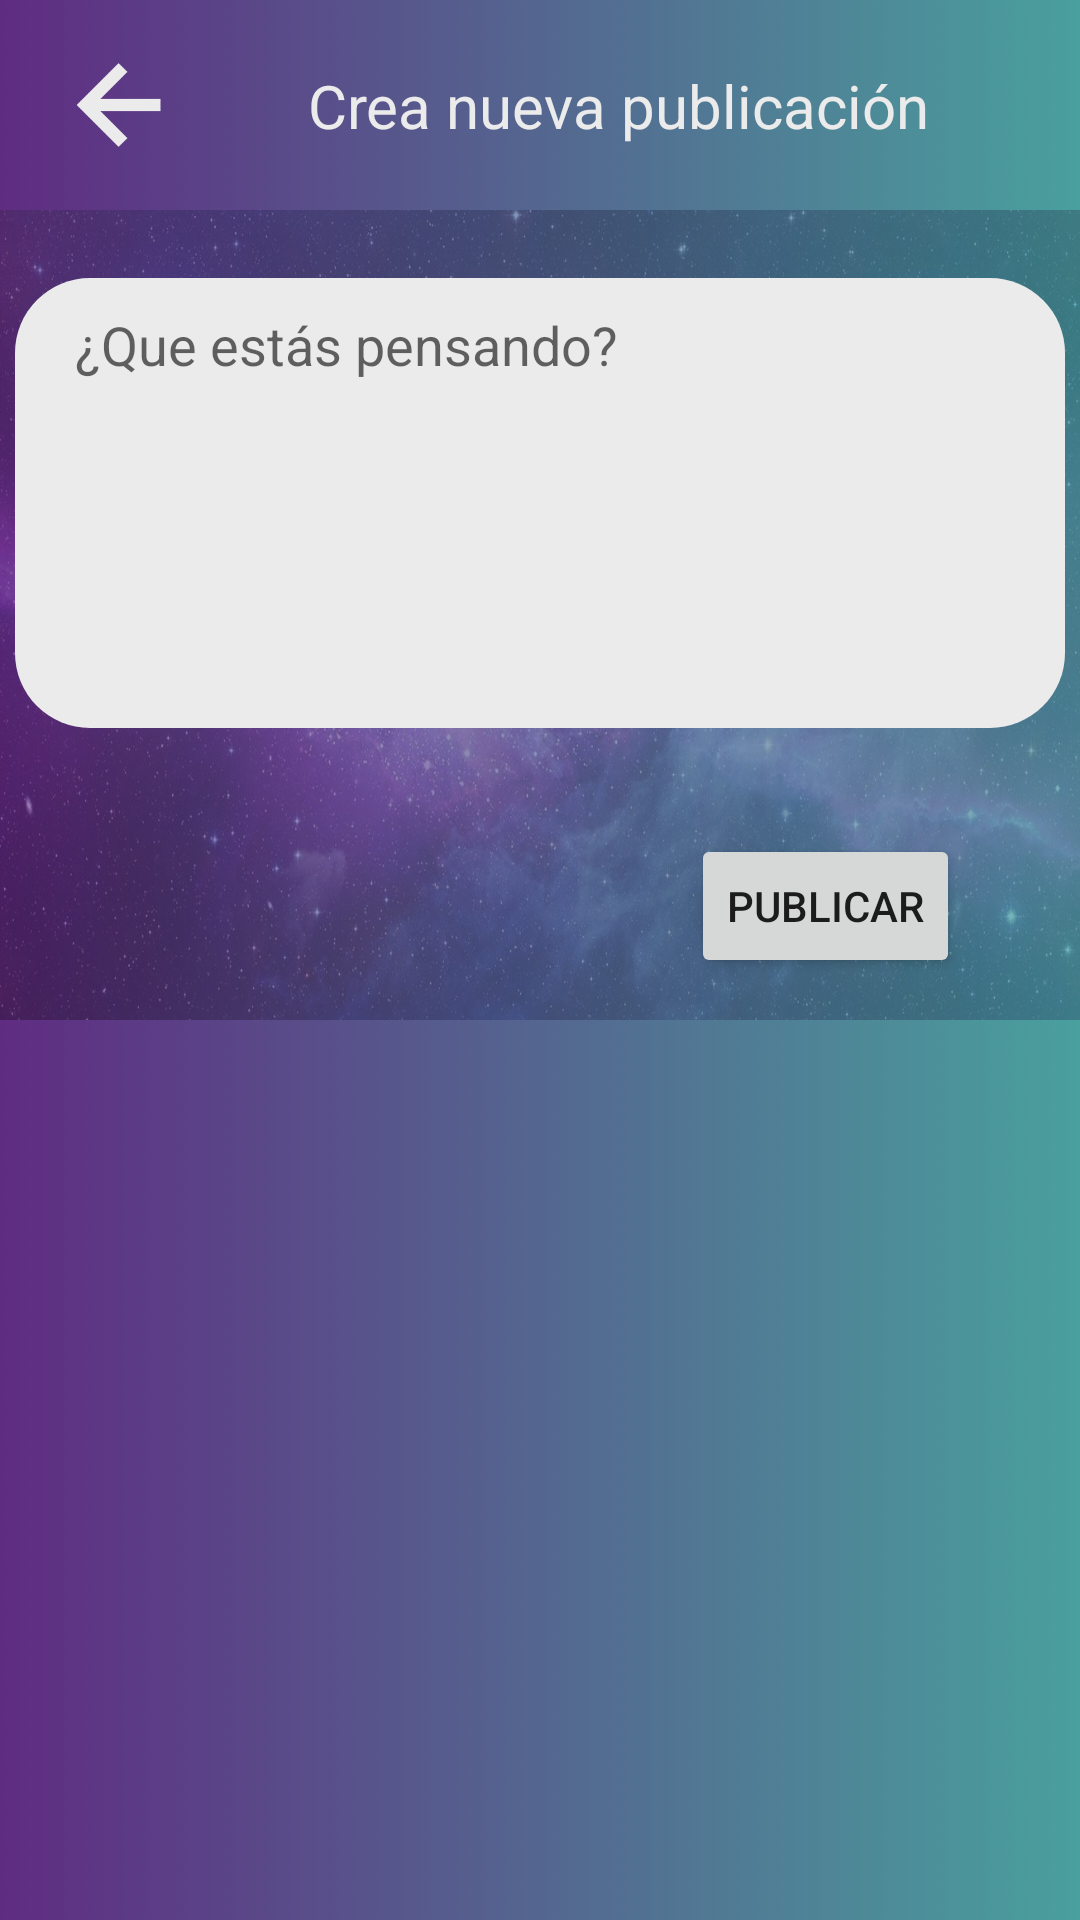

This screen was rendered from an Android layout file. Write that file and the resources it references.
<!-- AndroidManifest.xml: application theme Theme.Proyecto_Final_POI_PurpleChat -->
<!-- res/layout/activity_muro_publicacion.xml -->
<?xml version="1.0" encoding="utf-8"?>
<androidx.constraintlayout.widget.ConstraintLayout xmlns:android="http://schemas.android.com/apk/res/android"
    xmlns:app="http://schemas.android.com/apk/res-auto"
    xmlns:tools="http://schemas.android.com/tools"
    android:layout_width="match_parent"
    android:layout_height="match_parent"
    android:background="@drawable/calmdarya"
    tools:context=".MuroPublicacion">

    <ImageButton
        android:id="@+id/imageButton_MuroPublicacion_FlechaRegresar"
        android:layout_width="50dp"
        android:layout_height="50dp"
        android:layout_marginStart="16dp"
        android:background="@drawable/left_arrow_alt_regular_240"
        android:minHeight="48dp"
        app:layout_constraintBottom_toTopOf="@+id/guideline11"
        app:layout_constraintStart_toStartOf="parent"
        app:layout_constraintTop_toTopOf="parent"
        tools:ignore="SpeakableTextPresentCheck" />

    <ImageView
        android:id="@+id/imageView8"
        android:layout_width="0dp"
        android:layout_height="0dp"
        android:background="@drawable/galaxia"
        app:layout_constraintBottom_toTopOf="@+id/guideline16"
        app:layout_constraintEnd_toEndOf="parent"
        app:layout_constraintStart_toStartOf="parent"
        app:layout_constraintTop_toTopOf="@+id/guideline11" />

    <androidx.constraintlayout.widget.Guideline
        android:id="@+id/guideline11"
        android:layout_width="wrap_content"
        android:layout_height="wrap_content"
        android:orientation="horizontal"
        app:layout_constraintGuide_begin="70dp" />

    <TextView
        android:id="@+id/textView9"
        android:layout_width="wrap_content"
        android:layout_height="wrap_content"
        android:text="Crea nueva publicación"
        android:textColor="@color/white_Wannabe"
        android:textSize="20sp"
        app:layout_constraintBottom_toTopOf="@+id/guideline11"
        app:layout_constraintEnd_toEndOf="parent"
        app:layout_constraintHorizontal_bias="0.422"
        app:layout_constraintStart_toEndOf="@+id/imageButton_MuroPublicacion_FlechaRegresar"
        app:layout_constraintTop_toTopOf="parent" />

    <Button
        android:id="@+id/button_MuroPublicacion_CrearPublicacion"
        android:layout_width="wrap_content"
        android:layout_height="wrap_content"
        android:layout_marginEnd="40dp"
        android:text="Publicar"
        app:layout_constraintBottom_toTopOf="@+id/guideline16"
        app:layout_constraintEnd_toEndOf="parent"
        app:layout_constraintTop_toTopOf="@+id/guideline13"
        app:layout_constraintVertical_bias="0.481" />

    <androidx.constraintlayout.widget.Guideline
        android:id="@+id/guideline13"
        android:layout_width="wrap_content"
        android:layout_height="wrap_content"
        android:orientation="horizontal"
        app:layout_constraintGuide_begin="265dp" />

    <androidx.constraintlayout.widget.Guideline
        android:id="@+id/guideline14"
        android:layout_width="wrap_content"
        android:layout_height="wrap_content"
        android:orientation="horizontal"
        app:layout_constraintGuide_begin="310dp" />

    <androidx.constraintlayout.widget.Guideline
        android:id="@+id/guideline16"
        android:layout_width="wrap_content"
        android:layout_height="wrap_content"
        android:orientation="horizontal"
        app:layout_constraintGuide_begin="340dp" />

    <EditText
        android:id="@+id/editTextTextMultiLine_MuroPublicacion_Publicacion"
        android:layout_width="350dp"
        android:layout_height="wrap_content"
        android:background="@drawable/rounded_corners_edittextview_login"
        android:ems="10"
        android:gravity="start|top"
        android:hint="¿Que estás pensando?"
        android:inputType="textMultiLine"
        android:maxHeight="150dp"
        android:minHeight="150dp"
        android:paddingStart="20dp"
        android:paddingTop="10dp"
        android:paddingEnd="20dp"
        android:paddingBottom="10dp"
        android:textColor="@color/black_SmoothCriminal"
        app:layout_constraintBottom_toTopOf="@+id/guideline13"
        app:layout_constraintEnd_toEndOf="parent"
        app:layout_constraintStart_toStartOf="parent"
        app:layout_constraintTop_toTopOf="@+id/imageView8"
        tools:ignore="SpeakableTextPresentCheck" />

</androidx.constraintlayout.widget.ConstraintLayout>
<!-- resources referenced by this layout -->
<resources>
  <color name="black_SmoothCriminal">#141414</color>
  <color name="white_Wannabe">#EBEBEB</color>
  <!-- drawable calmdarya: jpg bitmap (drawable, 244566 bytes) -->
  <!-- drawable galaxia: jpg bitmap (drawable, 233525 bytes) -->
  <!-- drawable left_arrow_alt_regular_240: png bitmap (drawable, 2714 bytes) -->
  <!-- drawable rounded_corners_edittextview_login (drawable) -->
  <?xml version="1.0" encoding="utf-8"?>
  <shape xmlns:android="http://schemas.android.com/apk/res/android">
  
      <solid android:color="@color/white_Wannabe"/>
      <corners android:radius="25dp" />
  
  </shape>
  <style name="Theme.Proyecto_Final_POI_PurpleChat" parent="Theme.MaterialComponents.DayNight.NoActionBar">
          
          <item name="colorPrimary">@color/purple_500</item>
          <item name="colorPrimaryVariant">@color/purple_700</item>
          <item name="colorOnPrimary">@color/white</item>
          
          <item name="colorSecondary">@color/teal_200</item>
          <item name="colorSecondaryVariant">@color/teal_700</item>
          <item name="colorOnSecondary">@color/black</item>
          
          <item name="android:statusBarColor" tools:targetApi="l">?attr/colorPrimaryVariant</item>
          
      </style>
  <color name="purple_500">#FF6200EE</color>
  <color name="purple_700">#FF3700B3</color>
  <color name="white">#FFFFFFFF</color>
  <color name="teal_200">#FF03DAC5</color>
  <color name="teal_700">#FF018786</color>
  <color name="black">#FF000000</color>
</resources>
